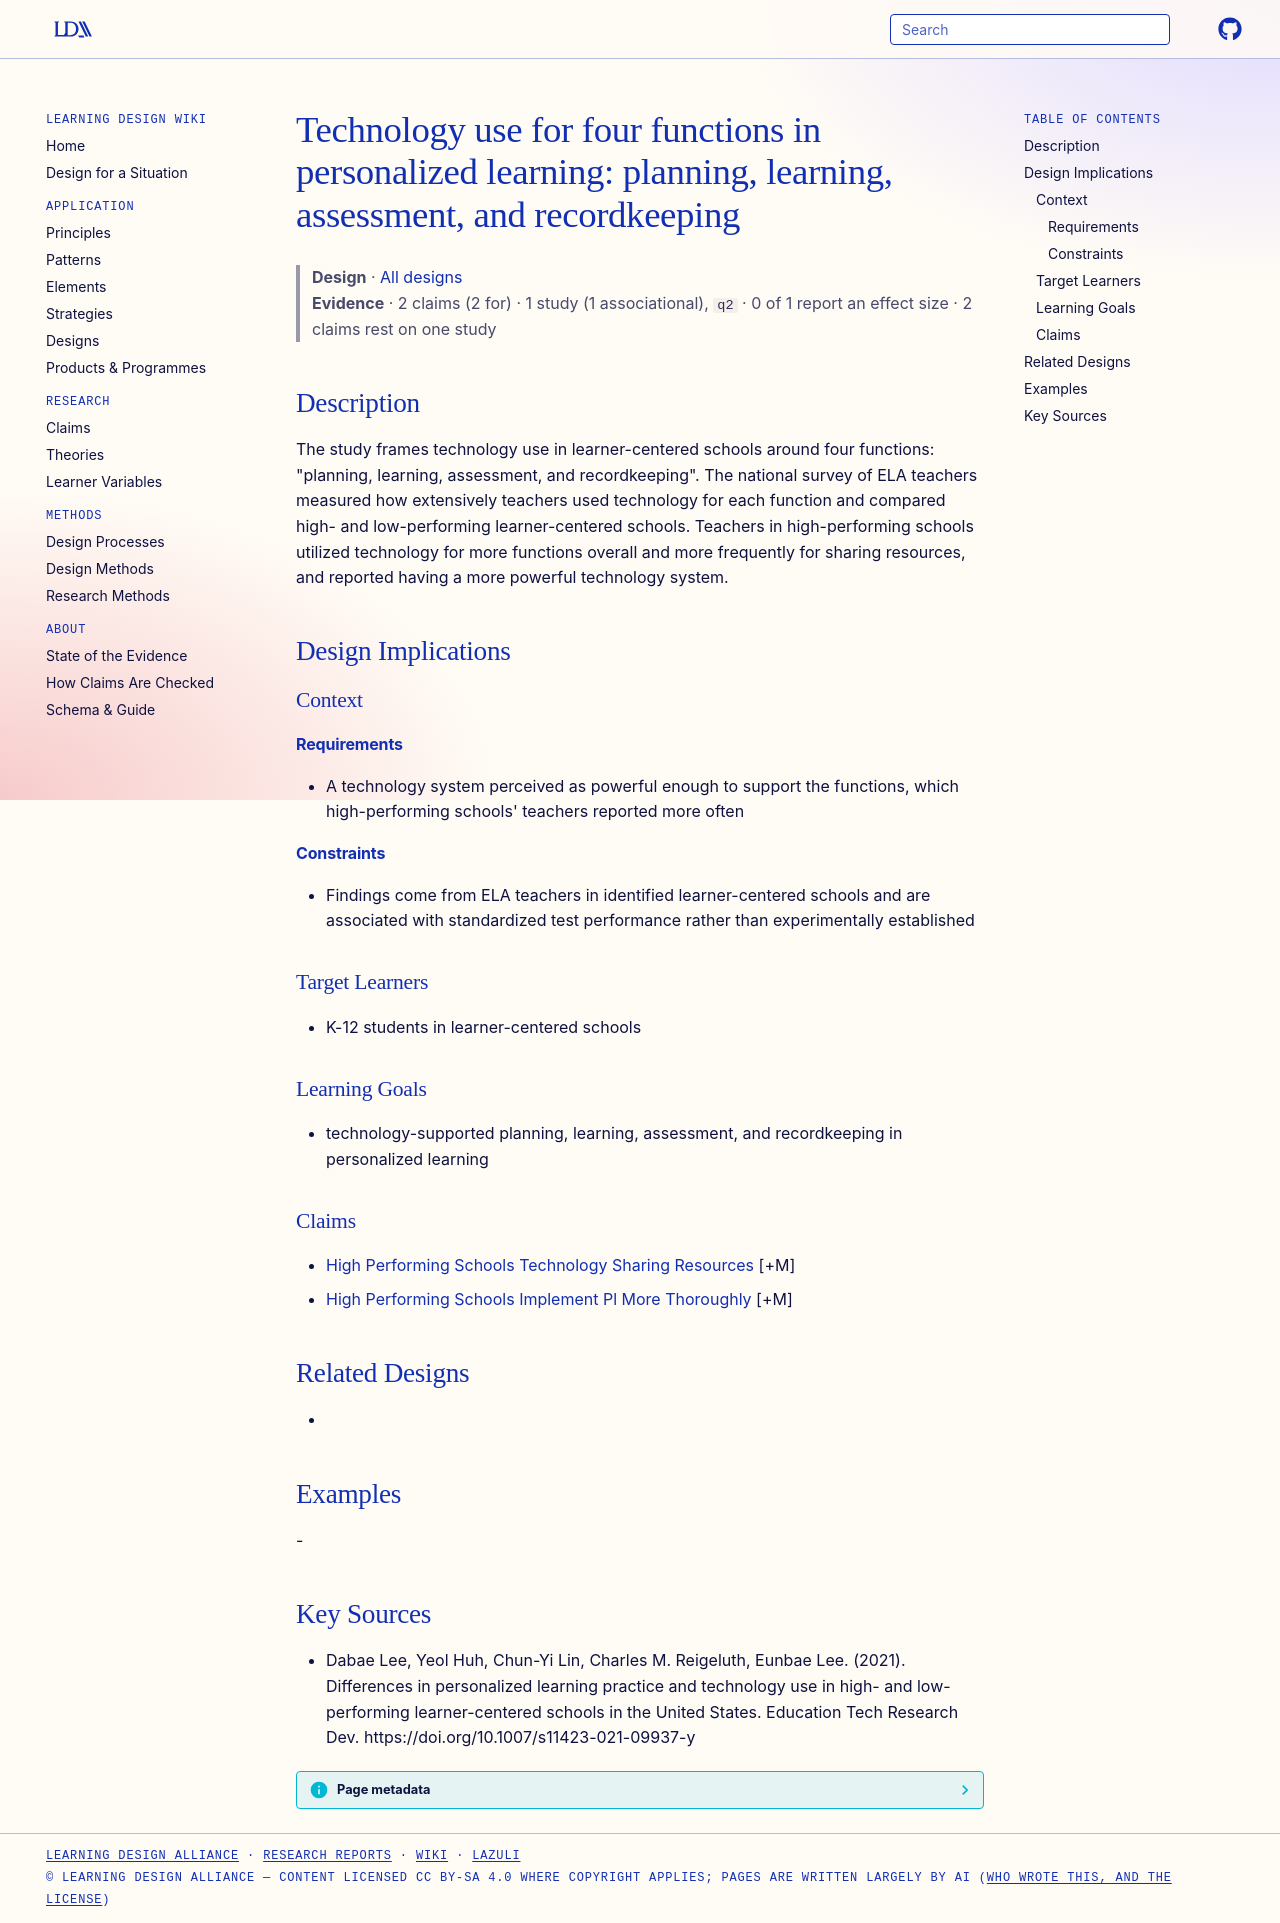

repository: Learning-Design-Alliance/learning-wiki · page: designs/technology-four-functions-personalized-learning/index.html · generator: mkdocs

---
type: design
id: technology-four-functions-personalized-learning
title: "Technology use for four functions in personalized learning: planning, learning, assessment, and recordkeeping"
description: "The study frames technology use in learner-centered schools around four functions: \"planning, learning, assessment, and recordkeeping\"."
status: review
generated:
  by: "process:settle-candidates"
  at: 2026-10-29
sources:
  - id: dabae-lee-2021
    resource: "https://doi.org/10.1007/s11423-021-09937-y"
    title: "Dabae Lee, Yeol Huh, Chun-Yi Lin, Charles M. Reigeluth, Eunbae Lee. (2021). Differences in personalized learning practice and technology use in high- and low-performing learner-centered schools in the United States. Education Tech Research Dev. https://doi.org/10.1007/s11423-021-09937-y"
    author: Dabae Lee, Yeol Huh, Chun-Yi Lin, Charles M. Reigeluth, Eunbae Lee
---

# Technology use for four functions in personalized learning: planning, learning, assessment, and recordkeeping

> **Design** · [All designs](index.md)
> **Evidence** · 2 claims (2 for) · 1 study (1 associational), `q2` · 0 of 1 report an effect size · 2 claims rest on one study

## Description
The study frames technology use in learner-centered schools around four functions: "planning, learning, assessment, and recordkeeping". The national survey of ELA teachers measured how extensively teachers used technology for each function and compared high- and low-performing learner-centered schools. Teachers in high-performing schools utilized technology for more functions overall and more frequently for sharing resources, and reported having a more powerful technology system.

## Design Implications

### Context
#### Requirements
- A technology system perceived as powerful enough to support the functions, which high-performing schools' teachers reported more often
#### Constraints
- Findings come from ELA teachers in identified learner-centered schools and are associated with standardized test performance rather than experimentally established

### Target Learners
- K-12 students in learner-centered schools

### Learning Goals
- technology-supported planning, learning, assessment, and recordkeeping in personalized learning

### Claims
- [High Performing Schools Technology Sharing Resources](../claims/high-performing-schools-technology-sharing-resources.md) [+M]
- [High Performing Schools Implement Pl More Thoroughly](../claims/high-performing-schools-implement-pl-more-thoroughly.md) [+M]

## Related Designs
- 

## Examples
-

## Key Sources
- Dabae Lee, Yeol Huh, Chun-Yi Lin, Charles M. Reigeluth, Eunbae Lee. (2021). Differences in personalized learning practice and technology use in high- and low-performing learner-centered schools in the United States. Education Tech Research Dev. https://doi.org/10.1007/s11423-021-09937-y
